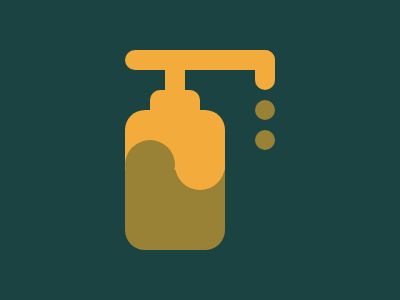

Write the HTML and CSS that draws this image.

<!DOCTYPE html>
<html>
<head>
	<meta charset="utf-8">
	<meta name="viewport" content="width=device-width, initial-scale=1">
	<title>Battle 50</title>
	<style>
		*{
            padding: 0;
            margin: 0;
            box-sizing: border-box;
        }
        .container{
            width: 100%;
            height: 100vh;
            background: #555;
            display: flex;
            justify-content: center;
            align-items: center;
        }
        .box{
            width: 400px;
            height: 300px;
            background: #1a4341;
            display: flex;
            justify-content: center;
            align-items: center;
        }
        .row{
            width: auto;
            height: 200px;
            display: flex;
            justify-content: center;
        }
        .sm{
            width: 150px;
            height: 200px;
        }
        .top{
            width: 150px;
            height: 20px;
            background: #f3ac3c;
            border-radius: 10px;
            display: flex;
            justify-content: end;
        }
        .top_col{
            width: 20px;
            height: 100px;
            /*border: 1px solid #000;*/
            border-radius: 10px;
        }
        .top1{
            width: 20px;
            height: 40px;
            border-radius: 10px;
            background: #f3ac3c;
        }
        .top2{
            width: 20px;
            height: 20px;
            border-radius: 10px;
            background: #998235;
            margin-top: 10px;
        }

        .bottom{
            width: 100px;
            height: 180px;
            /*border: 1px solid #000;*/
        }
        .bottom1{
            width: 20px;
            height: 20px;
            background: #f3ac3c;
            margin: 0 auto;
        }
        .bottom2{
            width: 50px;
            height: 20px;
            margin: 0 auto;
            background: #f3ac3c;
            border-top-left-radius: 10px;
            border-top-right-radius: 10px;
        }
        .bottom3{
            width: 100px;
            height: 140px;
            border-radius: 20px;
            overflow: hidden;
            margin: 0 auto;
        }
        .bt{
            width: 100px;
            height: 60px;
            background: #f3ac3c;
            position: relative;
        }
        .btb{
            width: 50px;
            height: 50px;
            background: #f3ac3c;
            border-radius: 50%;
            position: absolute;
            right: 0;
            bottom: -20px;
            z-index: 99;
        }
        .bb{
            width: 100px;
            height: 80px;
            background: #998235;
            position: relative;
        }
        .bbb{
            width: 50px;
            height: 50px;
            background: #998235;
            border-radius: 50%;
            position: absolute;
            left: 0;
            top: -30px;
            z-index: 99;
        }
	</style>
</head>
<body>

	<div class="container">
		<div class="box">
            <div class="row">
                <div class="sm">
                    <div class="top">
                        <div class="top_col">
                            <div class="top1"></div>
                            <div class="top2"></div>
                            <div class="top2"></div>
                        </div>
                    </div>
                    <div class="bottom">
                        <div class="bottom1"></div>
                        <div class="bottom2"></div>
                        <div class="bottom3">
                            <div class="bt">
                                <div class="btb"></div>
                            </div>
                            <div class="bb">
                                <div class="bbb"></div>
                            </div>
                        </div>
                    </div>
                </div>
            </div>
        </div>
	</div>

</body>
</html>
